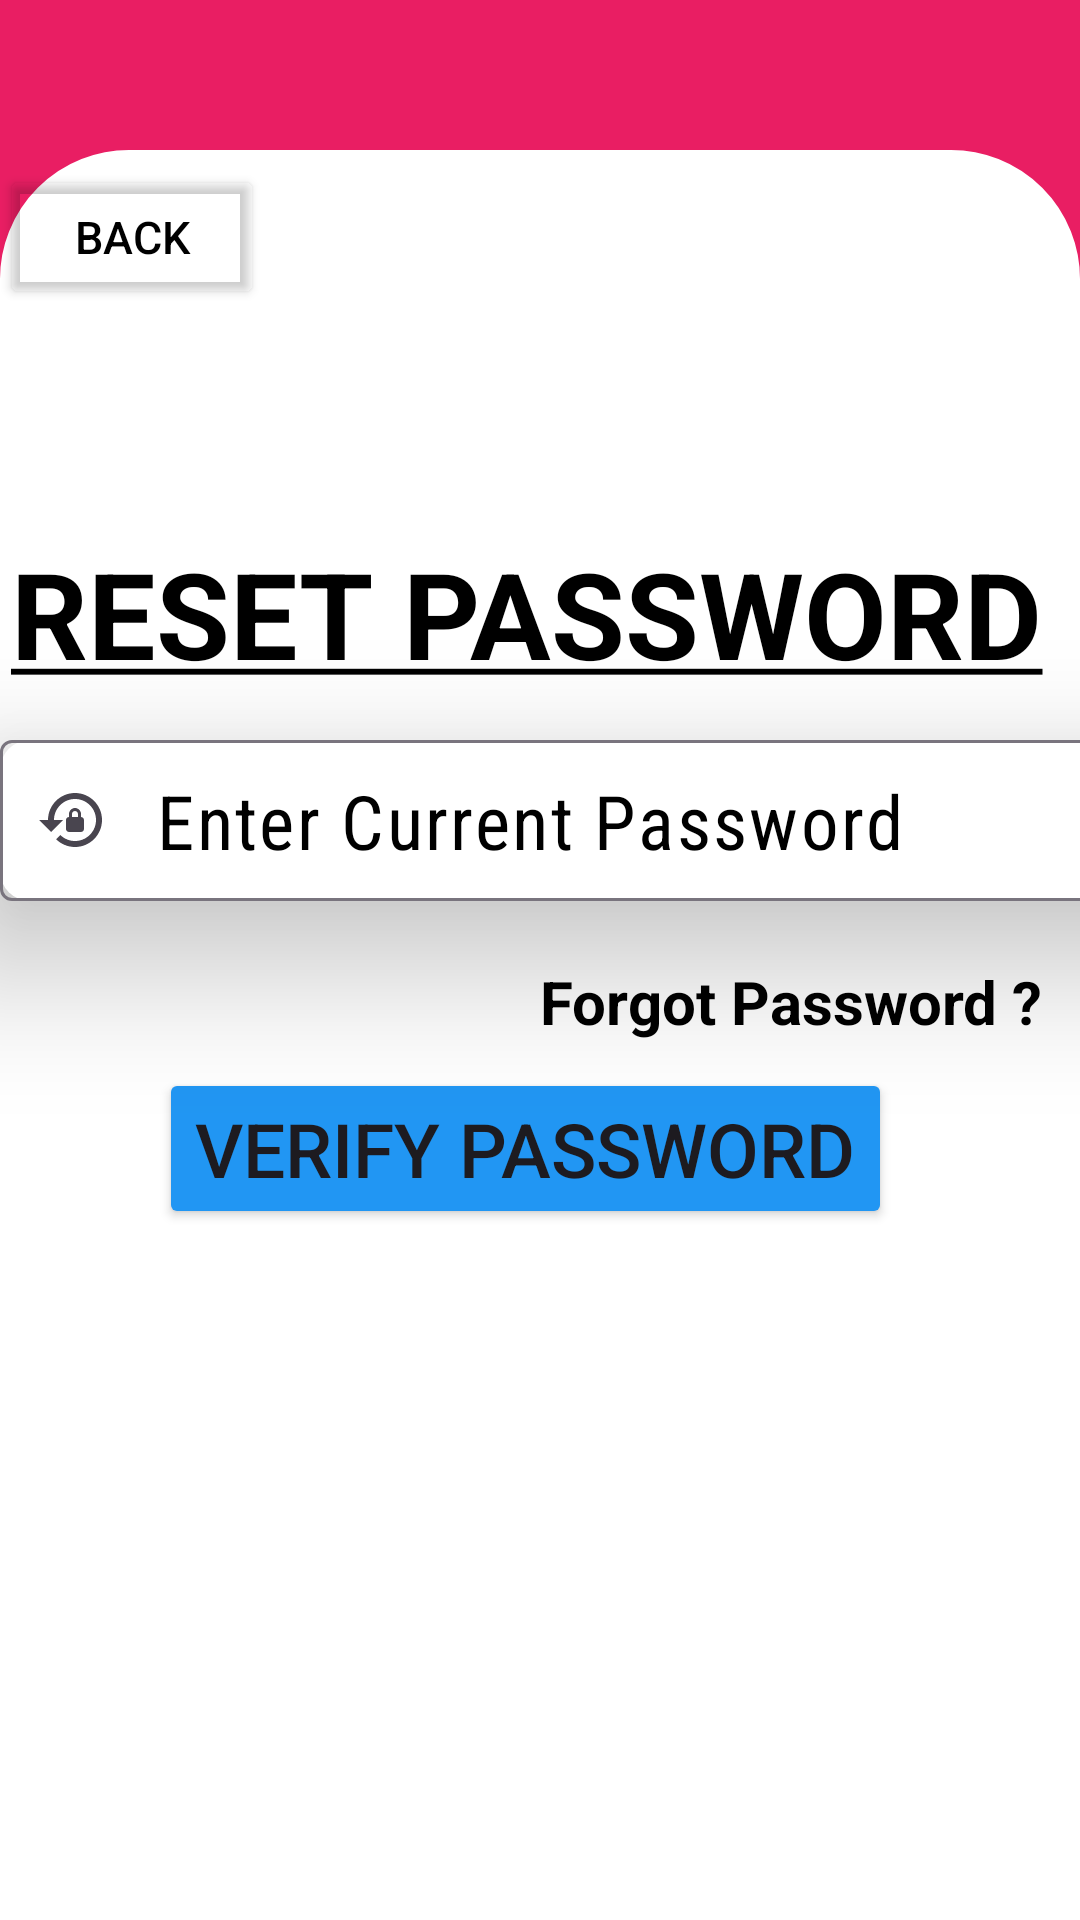

Write the Android layout XML for this screen, with the resource values it uses.
<!-- AndroidManifest.xml: application theme Theme.Hackverse -->
<!-- res/layout/activity_password_change.xml -->
<?xml version="1.0" encoding="utf-8"?>
<androidx.constraintlayout.widget.ConstraintLayout xmlns:android="http://schemas.android.com/apk/res/android"
    xmlns:app="http://schemas.android.com/apk/res-auto"
    xmlns:tools="http://schemas.android.com/tools"
    android:id="@+id/PasswordChange"
    android:layout_width="match_parent"
    android:layout_height="match_parent"
    tools:context=".PasswordChange"
    android:background="#E91E63">

    <androidx.constraintlayout.widget.ConstraintLayout
        android:id="@+id/ResetPasswordConstraintLayout"
        android:layout_width="match_parent"
        android:layout_height="match_parent"
        android:background="@drawable/profilebox"
        android:layout_marginTop="50dp"
        tools:layout_editor_absoluteX="-16dp"
        tools:layout_editor_absoluteY="-82dp">


        <ImageView
            android:id="@+id/ImageResetPassword"
            android:layout_width="120dp"
            android:layout_height="120dp"
            android:src="@drawable/reset_password_black_vector"
            app:layout_constraintBottom_toTopOf="@+id/TextviewChangePassword"
            app:layout_constraintEnd_toEndOf="parent"
            app:layout_constraintHorizontal_bias="0.577"
            app:layout_constraintStart_toStartOf="parent"
            app:layout_constraintTop_toTopOf="parent"
            app:layout_constraintVertical_bias="0.714" />

        <TextView
            android:id="@+id/TextviewChangePassword"
            android:layout_width="wrap_content"
            android:layout_height="wrap_content"
            android:text="@string/changepassword"
            android:textColor="@color/black"
            android:textSize="40sp"
            android:textStyle="bold"
            app:layout_constraintBottom_toBottomOf="parent"
            app:layout_constraintEnd_toEndOf="parent"
            app:layout_constraintHorizontal_bias="0.238"
            app:layout_constraintStart_toStartOf="parent"
            app:layout_constraintTop_toTopOf="parent"
            app:layout_constraintVertical_bias="0.238" />

        <com.google.android.material.textfield.TextInputLayout
            android:id="@+id/currentPassword"
            android:layout_width="400dp"
            android:layout_height="wrap_content"
            app:hintAnimationEnabled="true"
            app:hintEnabled="false"
            android:background="@drawable/profileedittext"
            app:layout_constraintBottom_toBottomOf="parent"
            app:layout_constraintEnd_toEndOf="parent"
            app:layout_constraintHorizontal_bias="0.0"
            app:layout_constraintStart_toStartOf="parent"
            app:layout_constraintTop_toBottomOf="@+id/TextviewChangePassword"
            app:layout_constraintVertical_bias="0.044"
            app:passwordToggleEnabled="true"
            android:elevation="30dp"
            app:passwordToggleTint="@color/black"
            app:startIconDrawable="@drawable/reset_password_vector">

            <com.google.android.material.textfield.TextInputEditText
                android:layout_width="match_parent"
                android:layout_height="match_parent"
                android:fontFamily="sans-serif-condensed"
                android:hint="Enter Current Password"
                android:inputType="textPassword"
                android:padding="10dp"
                android:textColor="@color/black"
                android:textColorHint="@color/black"
                android:textSize="25sp" />


        </com.google.android.material.textfield.TextInputLayout>















        <TextView
            android:id="@+id/forgotpassword"
            android:layout_width="wrap_content"
            android:layout_height="wrap_content"
            android:layout_marginTop="20dp"
            android:layout_marginBottom="416dp"
            android:text="@string/Forgot_Password"
            android:textColor="@color/black"
            android:textSize="20sp"
            android:elevation="20dp"
            app:layout_constraintEnd_toEndOf="parent"
            app:layout_constraintHorizontal_bias="0.934"
            app:layout_constraintStart_toStartOf="parent"
            app:layout_constraintTop_toBottomOf="@+id/currentPassword" />

        <Button
            android:id="@+id/cancel"
            android:layout_width="wrap_content"
            android:layout_height="wrap_content"
            android:layout_marginEnd="53dp"
            android:layout_marginBottom="64dp"
            android:backgroundTint="@color/transparent"
            android:drawableLeft="@drawable/back_arrow_black_vector"
            android:text="back"
            android:textColor="@color/black"
            android:textSize="15sp"
            app:layout_constraintBottom_toTopOf="@+id/TextviewChangePassword"
            app:layout_constraintEnd_toStartOf="@+id/ImageResetPassword"
            app:layout_constraintHorizontal_bias="0.0"
            app:layout_constraintStart_toStartOf="parent"
            app:layout_constraintTop_toTopOf="parent"
            app:layout_constraintVertical_bias="0.32" />

        <Button
            android:id="@+id/confirm"
            android:layout_width="wrap_content"
            android:layout_height="wrap_content"
            android:layout_marginTop="23dp"
            android:backgroundTint="@color/blue"
            android:text="Verify Password"
            android:textSize="25sp"
            app:layout_constraintBottom_toBottomOf="parent"
            app:layout_constraintEnd_toEndOf="parent"
            app:layout_constraintHorizontal_bias="0.459"
            app:layout_constraintStart_toStartOf="parent"
            app:layout_constraintTop_toBottomOf="@+id/currentPassword"
            app:layout_constraintVertical_bias="0.124" />

        <FrameLayout
            android:id="@+id/Frame_Container_ForForgotPassword"
            android:layout_width="match_parent"
            android:layout_height="match_parent"
            android:background="@color/white"
            android:visibility="invisible" />

        <FrameLayout
            android:id="@+id/Frame_Container_OfProfile"
            android:layout_width="match_parent"
            android:layout_height="387dp"
            android:layout_marginStart="4dp"
            android:background="@color/transparent"
            android:visibility="invisible"
            app:layout_constraintBottom_toBottomOf="parent"
            app:layout_constraintEnd_toEndOf="parent"
            app:layout_constraintStart_toStartOf="parent"
            app:layout_constraintTop_toTopOf="@+id/currentPassword"
            app:layout_constraintVertical_bias="0.5" >

        </FrameLayout>


    </androidx.constraintlayout.widget.ConstraintLayout>

</androidx.constraintlayout.widget.ConstraintLayout>
<!-- resources referenced by this layout -->
<resources>
  <color name="black">#000000</color>
  <color name="blue">#2196F3</color>
  <color name="transparent">#00000000</color>
  <color name="white">#FFFF</color>
  <!-- drawable profilebox (drawable) -->
  <?xml version="1.0" encoding="utf-8"?>
  <shape xmlns:android="http://schemas.android.com/apk/res/android"
      android:shape="rectangle">
  
      <solid android:color="@color/white"/>
      <corners
          android:topLeftRadius="40dp"
          android:topRightRadius="40dp"/>
  
      <stroke
          android:color="@color/white"
          android:width="6dp" />
  
  </shape>
  <!-- drawable profileedittext (drawable) -->
  <?xml version="1.0" encoding="utf-8"?>
  <shape xmlns:android="http://schemas.android.com/apk/res/android"
      android:shape="rectangle">
  
      <solid android:color="@color/white_New"/>
      <corners android:radius="10dp"/>
  
  
  
  
  
  </shape>
  <!-- drawable reset_password_vector (drawable) -->
  <vector xmlns:android="http://schemas.android.com/apk/res/android" android:height="24dp" android:tint="#FFFDFD" android:viewportHeight="24" android:viewportWidth="24" android:width="24dp">
        
      <path android:fillColor="@android:color/white" android:pathData="M13,3c-4.97,0 -9,4.03 -9,9H1l4,4l4,-4H6c0,-3.86 3.14,-7 7,-7s7,3.14 7,7s-3.14,7 -7,7c-1.9,0 -3.62,-0.76 -4.88,-1.99L6.7,18.42C8.32,20.01 10.55,21 13,21c4.97,0 9,-4.03 9,-9S17.97,3 13,3zM15,11v-1c0,-1.1 -0.9,-2 -2,-2s-2,0.9 -2,2v1c-0.55,0 -1,0.45 -1,1v3c0,0.55 0.45,1 1,1h4c0.55,0 1,-0.45 1,-1v-3C16,11.45 15.55,11 15,11zM14,11h-2v-1c0,-0.55 0.45,-1 1,-1s1,0.45 1,1V11z"/>
      
  </vector>
  <string name="Forgot_Password"><b>Forgot Password ?</b></string>
  <string name="changepassword"><u><b>RESET PASSWORD</b></u></string>
  <style name="Theme.Hackverse" parent="Base.Theme.Hackverse" />
  <color name="white_New">#FFFFFF</color>
  <style name="Base.Theme.Hackverse" parent="Theme.Material3.DayNight.NoActionBar">
          
          
      </style>
</resources>
